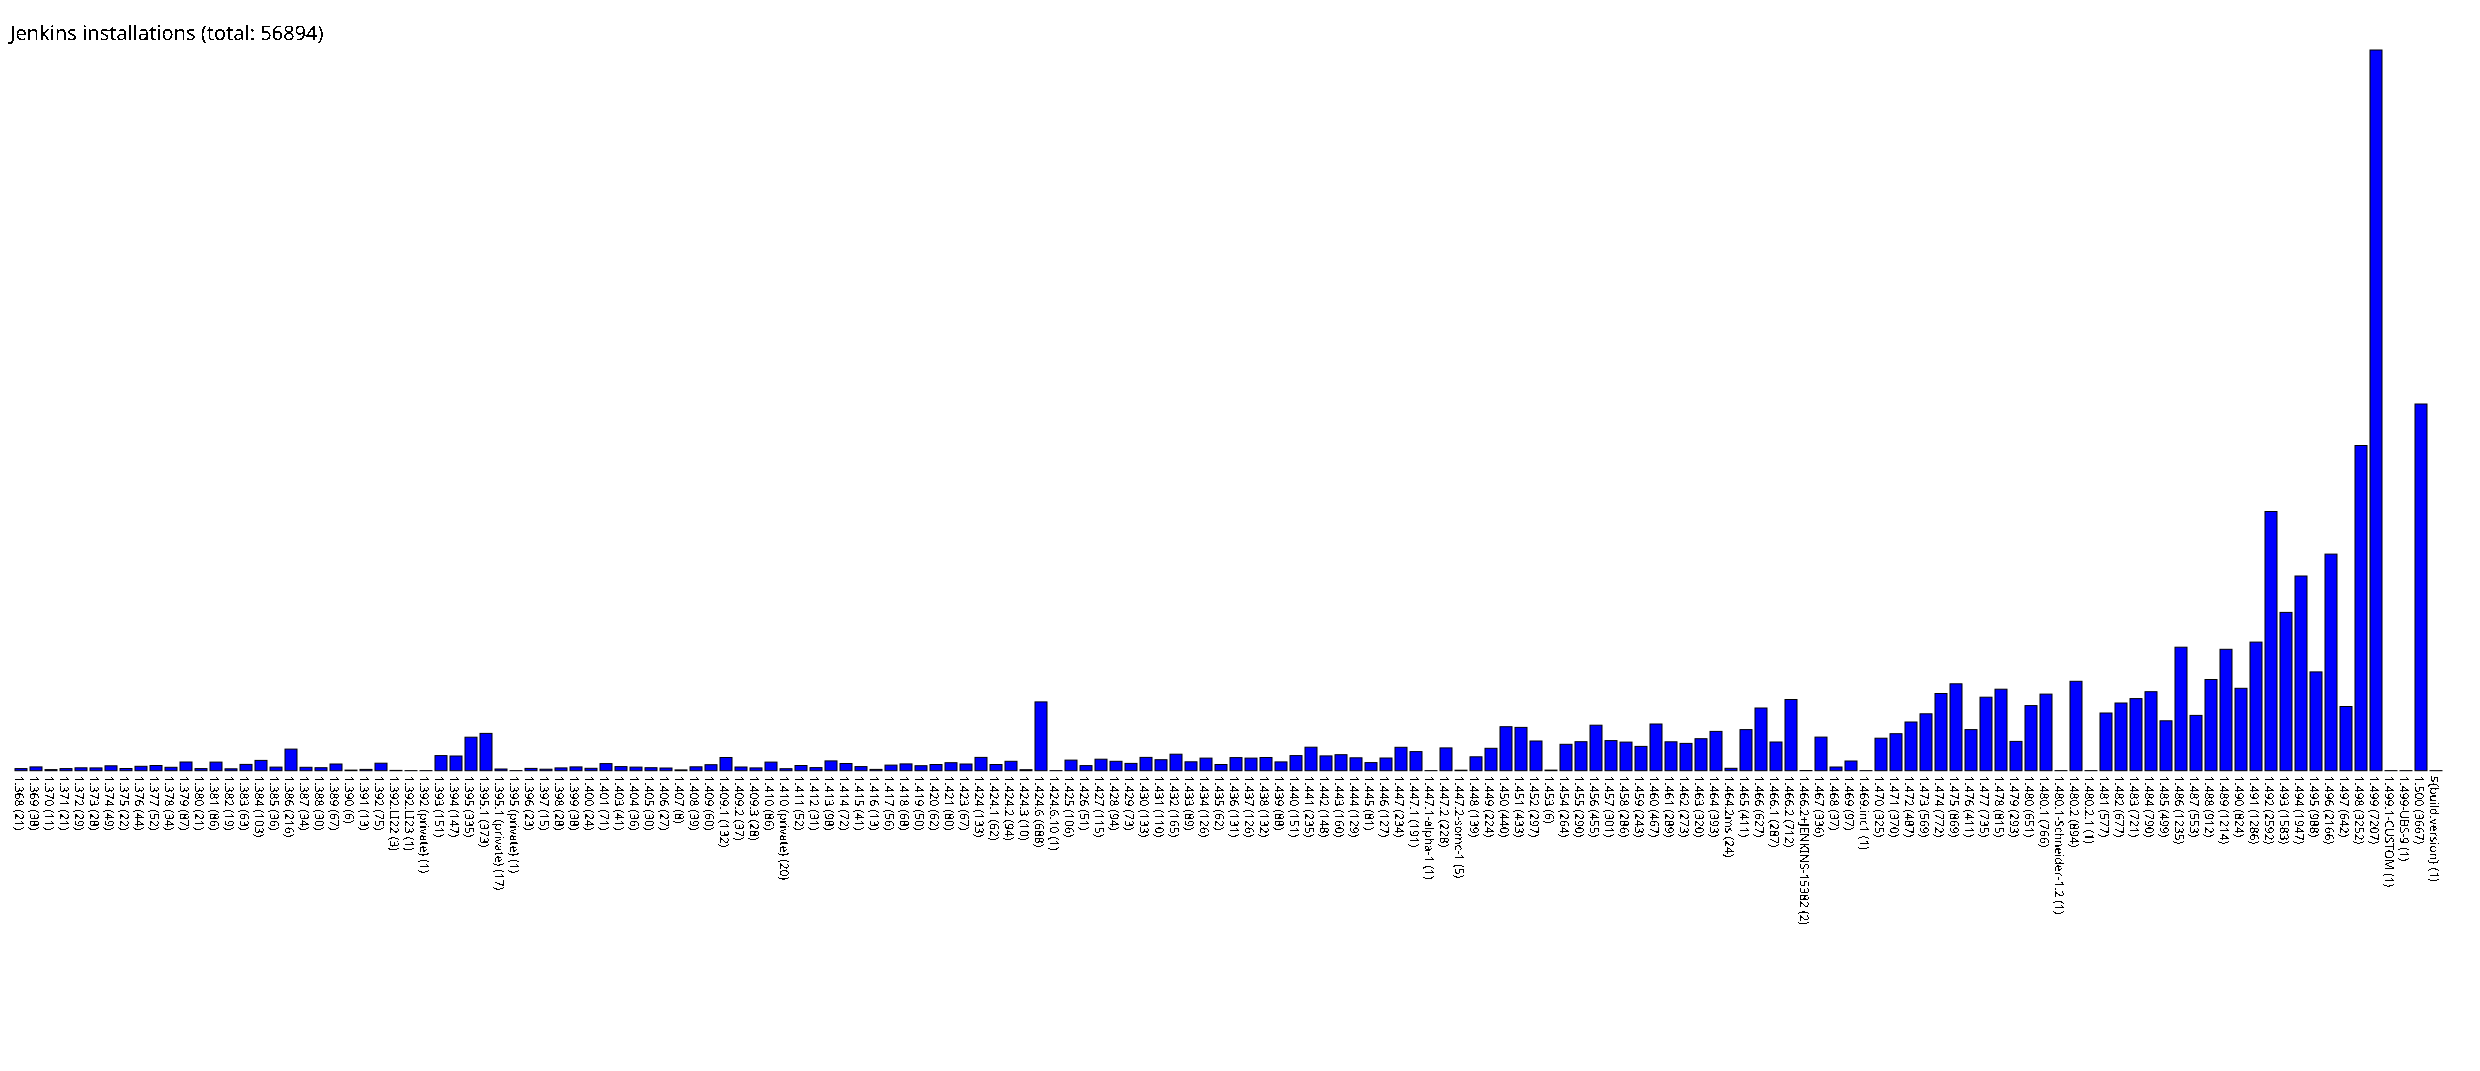

The data file committed next to this chart (first rows):
1.368, 21
1.369, 38
1.370, 11
1.371, 21
1.372, 29
1.373, 28
1.374, 49
1.375, 22
1.376, 44
1.377, 52
1.378, 34
1.379, 87
1.380, 21
1.381, 86
1.382, 19
1.383, 63
1.384, 103
1.385, 36
1.386, 216
1.387, 34
1.388, 30
1.389, 67
1.390, 6
1.391, 13
1.392, 75
1.392.LI22, 3
1.392.LI23, 1
1.392 (private), 1
1.393, 151
1.394, 147
1.395, 335
1.395.1, 373
1.395.1 (private), 17
1.395 (private), 1
1.396, 23
1.397, 15
1.398, 28
1.399, 38
1.400, 24
1.401, 71
1.403, 41
1.404, 36
1.405, 30
1.406, 27
1.407, 8
1.408, 39
1.409, 60
1.409.1, 132
1.409.2, 37
1.409.3, 28
1.410, 86
1.410 (private), 20
1.411, 52
1.412, 31
1.413, 98
1.414, 72
1.415, 41
1.416, 13
1.417, 56
1.418, 68
1.419, 50
... 101 more rows
